Run: headless pygame with SDL's dummy video driver; simulated clock (each Clock.tick advances the game by its frame time, no real sleeping); random seed 0; keys injected as events and as key.get_pressed() state; no mouse input.
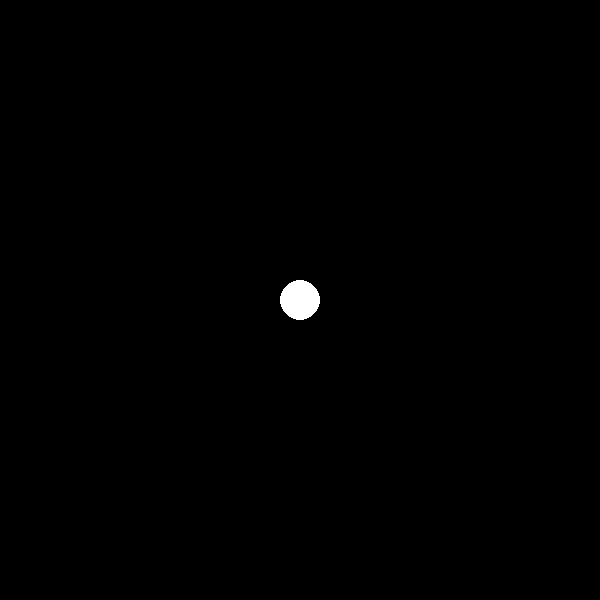
Frame 1 of 4 · flips 1–60 · no input
Frame 2 of 4 · flips 61–180 · tapped SPACE, RETURN · held RIGHT (→), D · screen unchanged from frame 1, image omitted
Frame 3 of 4 · flips 181–300 · held DOWN (↓), S · screen unchanged from frame 2, image omitted
Frame 4 of 4 · flips 301–420 · held LEFT (←), A, UP (↑), W · screen unchanged from frame 3, image omitted

The pygame program that drew these frames:


import pygame


# All the pygame setup
pygame.init()
width  = 600
height = 600
screen = pygame.display.set_mode([width, height])
pygame.display.set_caption("N Body")

running = True
white = [255,255,255]

while running:

    pygame.event.get()
    screen.fill([0, 0, 0])
    pygame.draw.circle(screen, white, [width/2, height/2], 20 )


    pygame.display.flip()
